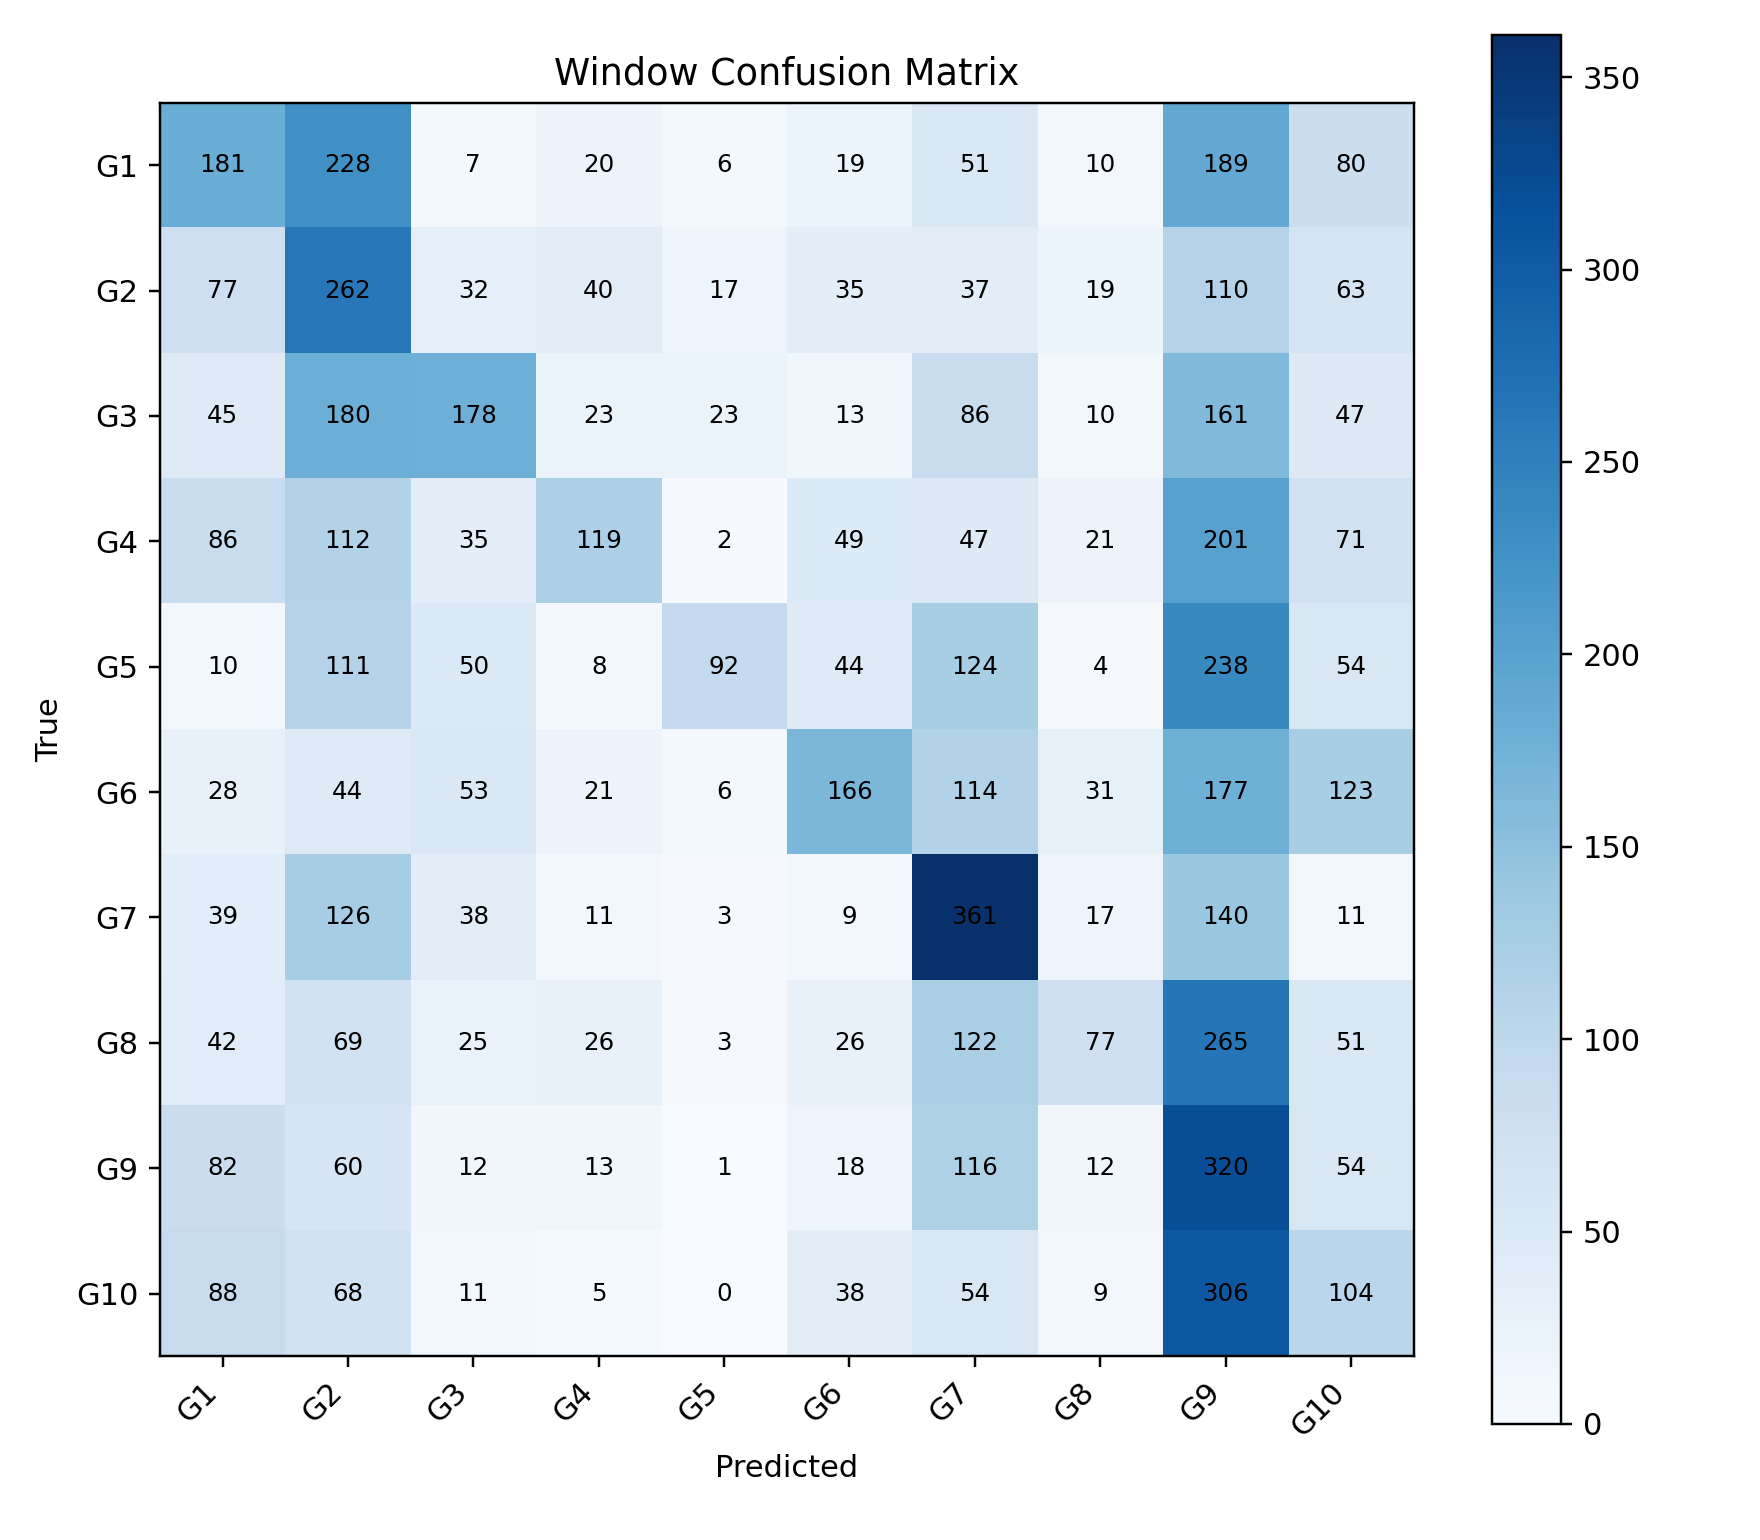

The file beside this chart, header and first rows:
, G1, G2, G3, G4, G5, G6, G7, G8, G9, G10
G1, 181, 228, 7, 20, 6, 19, 51, 10, 189, 80
G2, 77, 262, 32, 40, 17, 35, 37, 19, 110, 63
G3, 45, 180, 178, 23, 23, 13, 86, 10, 161, 47
G4, 86, 112, 35, 119, 2, 49, 47, 21, 201, 71
G5, 10, 111, 50, 8, 92, 44, 124, 4, 238, 54
G6, 28, 44, 53, 21, 6, 166, 114, 31, 177, 123
G7, 39, 126, 38, 11, 3, 9, 361, 17, 140, 11
G8, 42, 69, 25, 26, 3, 26, 122, 77, 265, 51
G9, 82, 60, 12, 13, 1, 18, 116, 12, 320, 54
G10, 88, 68, 11, 5, 0, 38, 54, 9, 306, 104
